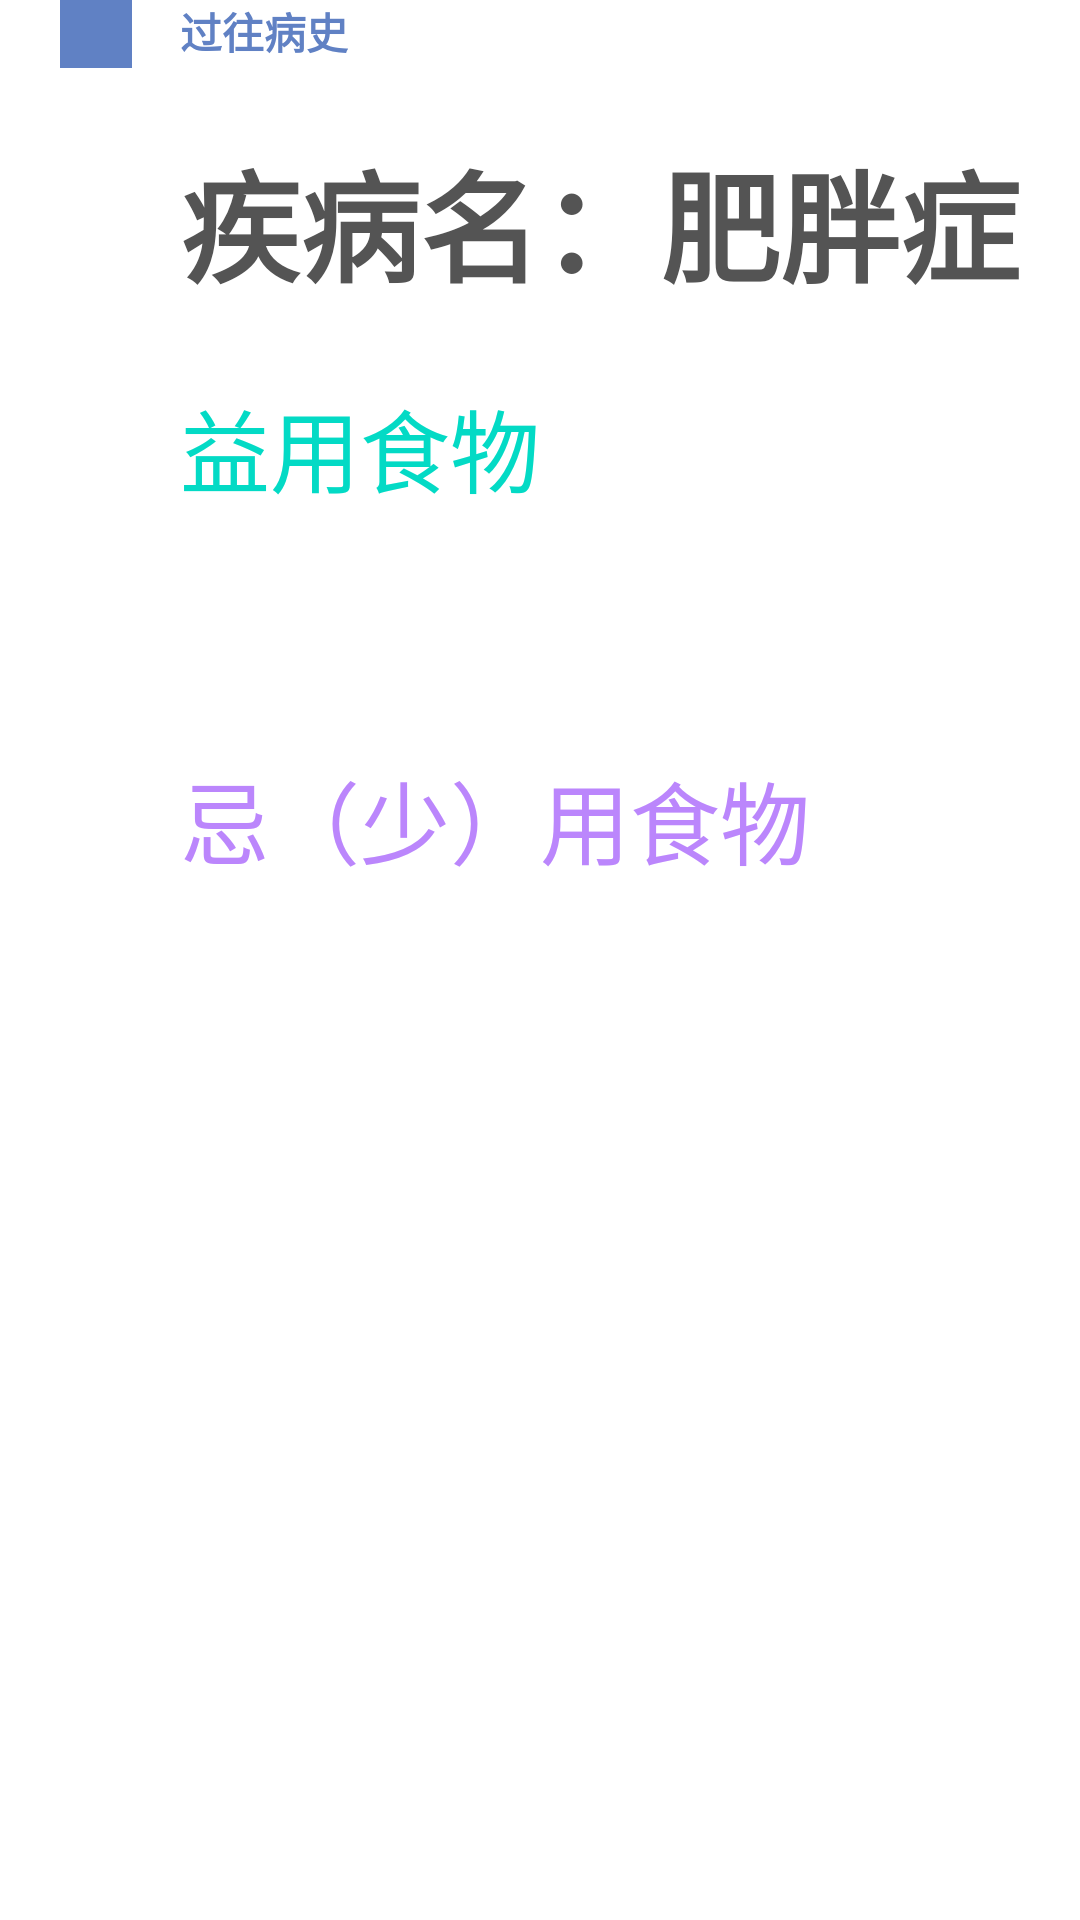

Produce the Android XML layout that renders to this screen, including the resource entries it uses.
<!-- AndroidManifest.xml: application theme Theme.Test233 -->
<!-- res/layout/other.xml -->
<?xml version="1.0" encoding="utf-8"?>
<androidx.constraintlayout.widget.ConstraintLayout
    xmlns:android="http://schemas.android.com/apk/res/android"
    android:layout_width="match_parent"
    android:layout_height="wrap_content"
    xmlns:app="http://schemas.android.com/apk/res-auto"
    >
    <View
        android:id="@+id/view1"
        android:layout_width="24dp"
        android:layout_height="24dp"
        android:layout_marginEnd="16dp"
        android:background="@color/dark_blue"
        app:layout_constraintBottom_toBottomOf="@id/tv"
        app:layout_constraintEnd_toStartOf="@id/tv"
        app:layout_constraintTop_toTopOf="@id/tv"
        />

    <TextView
        android:id="@+id/tv"
        android:layout_width="wrap_content"
        android:layout_height="wrap_content"
        android:layout_marginStart="60dp"
        android:text="过往病史"
        android:textColor="@color/dark_blue"
        android:textSize="@dimen/dp_40"
        android:textStyle="bold"
        app:layout_constraintStart_toStartOf="parent"
        app:layout_constraintTop_toTopOf="parent"
        />


    <TextView
        android:id="@+id/tv_disease"
        android:layout_width="wrap_content"
        android:layout_height="wrap_content"
        android:textSize="40dp"
        android:textColor="@color/greyText"
        android:textStyle="bold"
        android:text="疾病名：肥胖症"
        app:layout_constraintTop_toBottomOf="@id/tv"
       app:layout_constraintStart_toStartOf="@id/tv"
        android:layout_marginTop="24dp"/>

    <TextView
        android:id="@+id/tv2"
        android:layout_width="wrap_content"
        android:layout_height="wrap_content"
        android:textStyle="normal"
        android:textSize="30dp"
        android:textColor="@color/teal_200"
        android:text="益用食物"
        app:layout_constraintTop_toBottomOf="@id/tv_disease"
        app:layout_constraintStart_toStartOf="@id/tv_disease"
        android:layout_marginTop="24dp"/>

    <TextView
        android:id="@+id/tv_good_food"
        android:layout_width="wrap_content"
        android:layout_height="wrap_content"
        app:layout_constraintTop_toBottomOf="@id/tv2"
        app:layout_constraintStart_toStartOf="@id/tv2"
        android:layout_marginTop="16dp"
        android:textColor="@color/greyText"
        android:textSize="30dp"/>


    <TextView
        android:id="@+id/tv3"
        android:layout_width="wrap_content"
        android:layout_height="wrap_content"
        android:textStyle="normal"
        android:textSize="30dp"
        android:textColor="@color/purple_200"
        android:text="忌（少）用食物"
        app:layout_constraintTop_toBottomOf="@id/tv_good_food"
        app:layout_constraintStart_toStartOf="@id/tv_good_food"
        android:layout_marginTop="24dp"/>

    <TextView
        android:id="@+id/tv_bad_food"
        android:layout_width="wrap_content"
        android:layout_height="wrap_content"
        app:layout_constraintTop_toBottomOf="@id/tv3"
        app:layout_constraintStart_toStartOf="@id/tv3"
        android:layout_marginTop="16dp"
        android:textColor="@color/greyText"
        android:textSize="30dp"/>
</androidx.constraintlayout.widget.ConstraintLayout>
<!-- resources referenced by this layout -->
<resources>
  <color name="dark_blue">#6081C4</color>
  <color name="greyText">#545454</color>
  <color name="purple_200">#FFBB86FC</color>
  <color name="teal_200">#FF03DAC5</color>
  <style name="Theme.Test233" parent="Theme.MaterialComponents.DayNight.DarkActionBar">
          
          <item name="colorPrimary">@color/purple_500</item>
          <item name="colorPrimaryVariant">@color/purple_700</item>
          <item name="colorOnPrimary">@color/white</item>
          
          <item name="colorSecondary">@color/teal_200</item>
          <item name="colorSecondaryVariant">@color/teal_700</item>
          <item name="colorOnSecondary">@color/black</item>
          
          <item name="android:statusBarColor" tools:targetApi="l">?attr/colorPrimaryVariant</item>
          
      </style>
  <color name="purple_500">#FF6200EE</color>
  <color name="purple_700">#FF3700B3</color>
  <color name="white">#FFFFFFFF</color>
  <color name="teal_700">#FF018786</color>
  <color name="black">#FF000000</color>
</resources>
